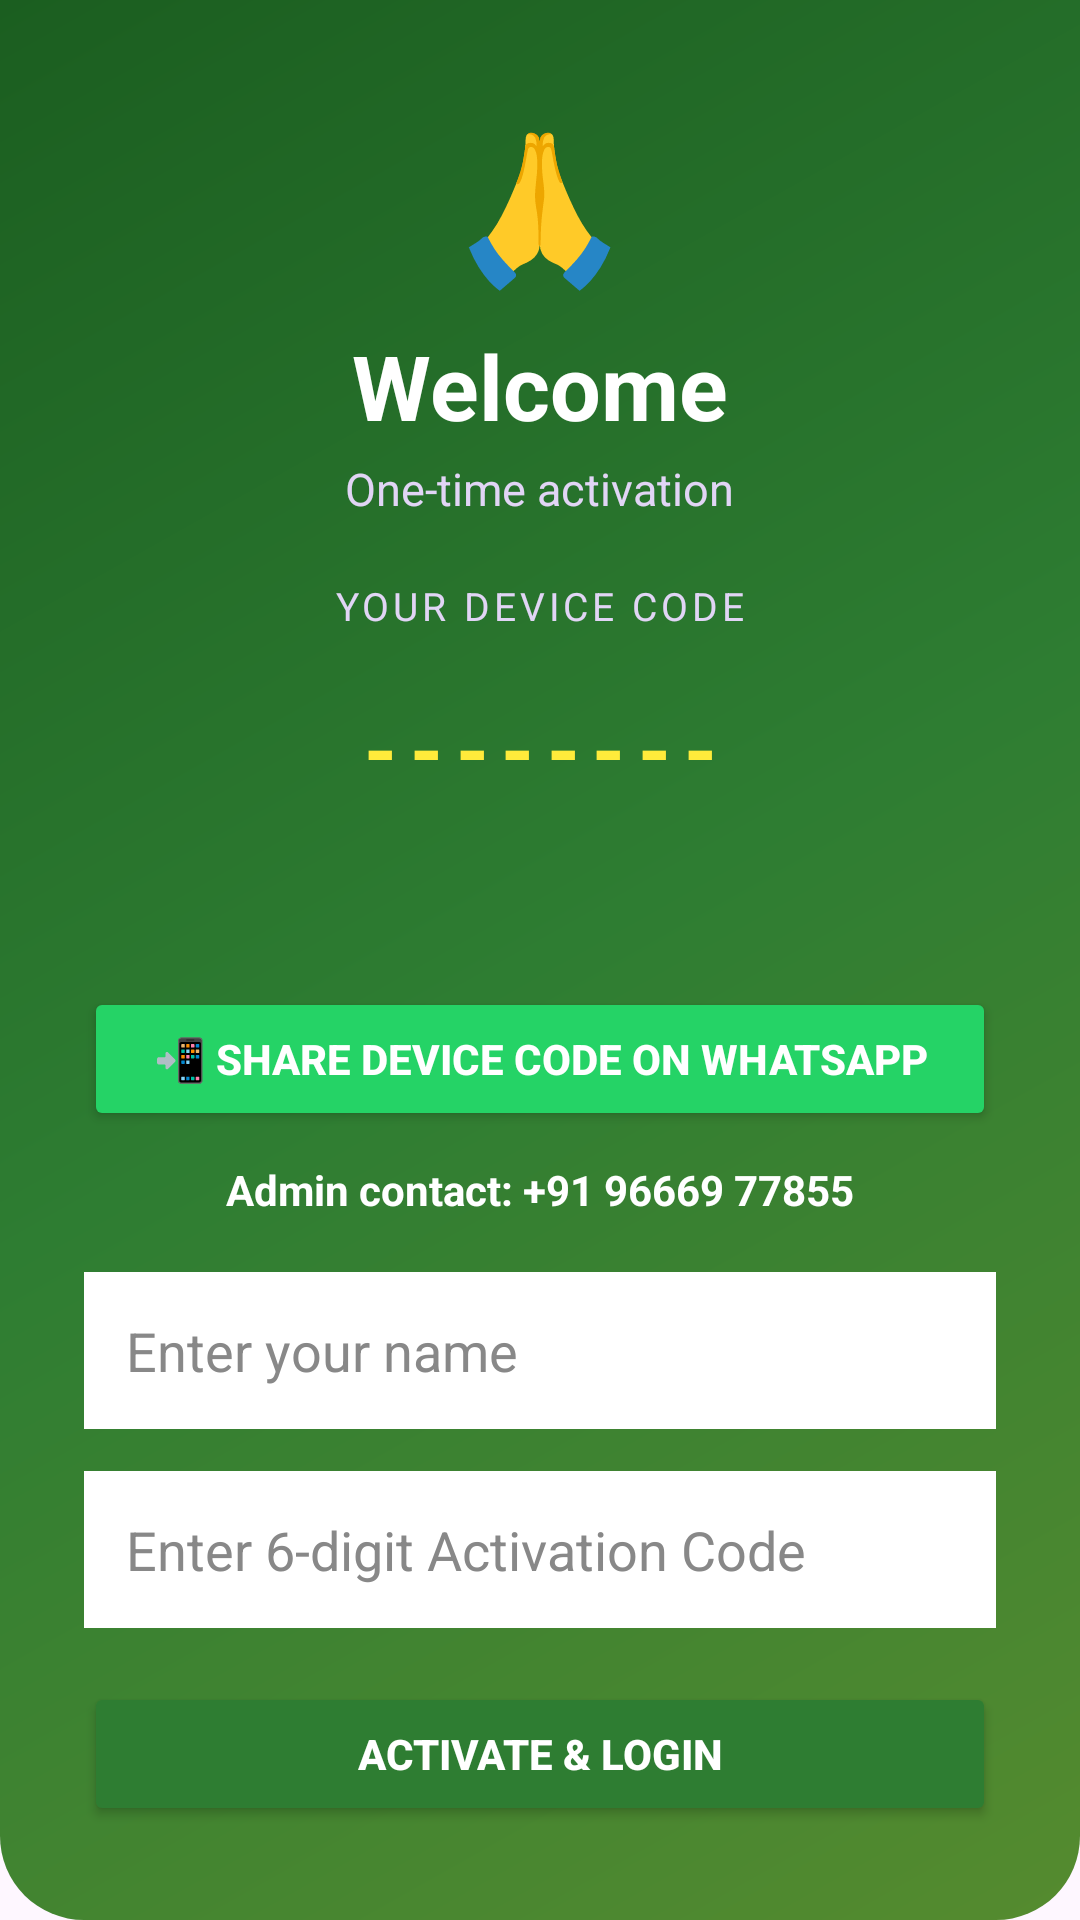

The Android layout XML behind this screen, and the referenced resources:
<!-- AndroidManifest.xml: application theme Theme.LabourCalc -->
<!-- res/layout/activity_setup.xml -->
<?xml version="1.0" encoding="utf-8"?>
<ScrollView xmlns:android="http://schemas.android.com/apk/res/android"
    android:layout_width="match_parent"
    android:layout_height="match_parent"
    android:background="@drawable/bg_header"
    android:fillViewport="true">

    <LinearLayout
        android:id="@+id/setupRoot"
        android:orientation="vertical"
        android:layout_width="match_parent"
        android:layout_height="wrap_content"
        android:padding="28dp"
        android:gravity="center_horizontal">

        <TextView
            android:layout_width="wrap_content"
            android:layout_height="wrap_content"
            android:layout_marginTop="8dp"
            android:text="🙏"
            android:textSize="48sp" />

        <TextView
            android:layout_width="wrap_content"
            android:layout_height="wrap_content"
            android:layout_marginTop="8dp"
            android:text="@string/setup_welcome"
            android:textColor="#FFFFFF"
            android:textSize="30sp"
            android:textStyle="bold" />

        <TextView
            android:layout_width="wrap_content"
            android:layout_height="wrap_content"
            android:layout_marginTop="4dp"
            android:text="@string/setup_sub"
            android:textColor="#E1D5F5"
            android:textSize="15sp" />

        <TextView
            android:layout_width="wrap_content"
            android:layout_height="wrap_content"
            android:layout_marginTop="20dp"
            android:text="@string/your_device_code"
            android:textColor="#E1D5F5"
            android:textSize="13sp"
            android:letterSpacing="0.1" />

        <TextView
            android:id="@+id/tvDeviceCode"
            android:layout_width="match_parent"
            android:layout_height="wrap_content"
            android:layout_marginTop="6dp"
            android:background="@drawable/bg_chip"
            android:gravity="center"
            android:padding="14dp"
            android:text="--------"
            android:textColor="#FFEB3B"
            android:textSize="28sp"
            android:textStyle="bold"
            android:letterSpacing="0.15" />

        <TextView
            android:id="@+id/tvOtpInfo"
            android:layout_width="match_parent"
            android:layout_height="wrap_content"
            android:layout_marginTop="14dp"
            android:gravity="center"
            android:textColor="#FFF59D"
            android:textSize="14sp" />

        <Button
            android:id="@+id/btnShareWa"
            android:layout_width="match_parent"
            android:layout_height="wrap_content"
            android:layout_marginTop="14dp"
            android:backgroundTint="#25D366"
            android:text="@string/share_wa"
            android:textColor="#FFFFFF"
            android:textStyle="bold" />

        <TextView
            android:layout_width="wrap_content"
            android:layout_height="wrap_content"
            android:layout_marginTop="10dp"
            android:text="@string/admin_contact_setup"
            android:textColor="#FFFFFF"
            android:textSize="14sp"
            android:textStyle="bold" />

        <EditText
            android:id="@+id/inName"
            android:layout_width="match_parent"
            android:layout_height="wrap_content"
            android:layout_marginTop="18dp"
            android:background="#FFFFFF"
            android:hint="@string/hint_your_name"
            android:inputType="textPersonName"
            android:padding="14dp"
            android:textColor="#212121"
            android:textColorHint="#888888" />

        <EditText
            android:id="@+id/inOtp"
            android:layout_width="match_parent"
            android:layout_height="wrap_content"
            android:layout_marginTop="14dp"
            android:background="#FFFFFF"
            android:hint="@string/hint_activation"
            android:inputType="number"
            android:maxLength="6"
            android:padding="14dp"
            android:textColor="#212121"
            android:textColorHint="#888888" />

        <Button
            android:id="@+id/btnVerify"
            android:layout_width="match_parent"
            android:layout_height="wrap_content"
            android:layout_marginTop="18dp"
            android:backgroundTint="#2E7D32"
            android:text="@string/activate_login"
            android:textColor="#FFFFFF"
            android:textStyle="bold" />
    </LinearLayout>
</ScrollView>
<!-- resources referenced by this layout -->
<resources>
  <!-- drawable bg_header (drawable) -->
  <?xml version="1.0" encoding="utf-8"?>
  <shape xmlns:android="http://schemas.android.com/apk/res/android">
      <gradient
          android:type="linear"
          android:angle="315"
          android:startColor="#1B5E20"
          android:centerColor="#2E7D32"
          android:endColor="#558B2F" />
      <corners android:bottomLeftRadius="28dp" android:bottomRightRadius="28dp" />
  </shape>
  <string name="activate_login">Activate &amp; Login</string>
  <string name="admin_contact_setup">Admin contact: +91 96669 77855</string>
  <string name="hint_activation">Enter 6-digit Activation Code</string>
  <string name="hint_your_name">Enter your name</string>
  <string name="setup_sub">One-time activation</string>
  <string name="setup_welcome">Welcome</string>
  <string name="share_wa">📲 Share Device Code on WhatsApp</string>
  <string name="your_device_code">YOUR DEVICE CODE</string>
  <style name="Theme.LabourCalc" parent="Theme.Material3.Light.NoActionBar">
          <item name="colorPrimary">#2E7D32</item>
          <item name="colorOnPrimary">#FFFFFF</item>
          <item name="android:statusBarColor">#1B5E20</item>
      </style>
</resources>
